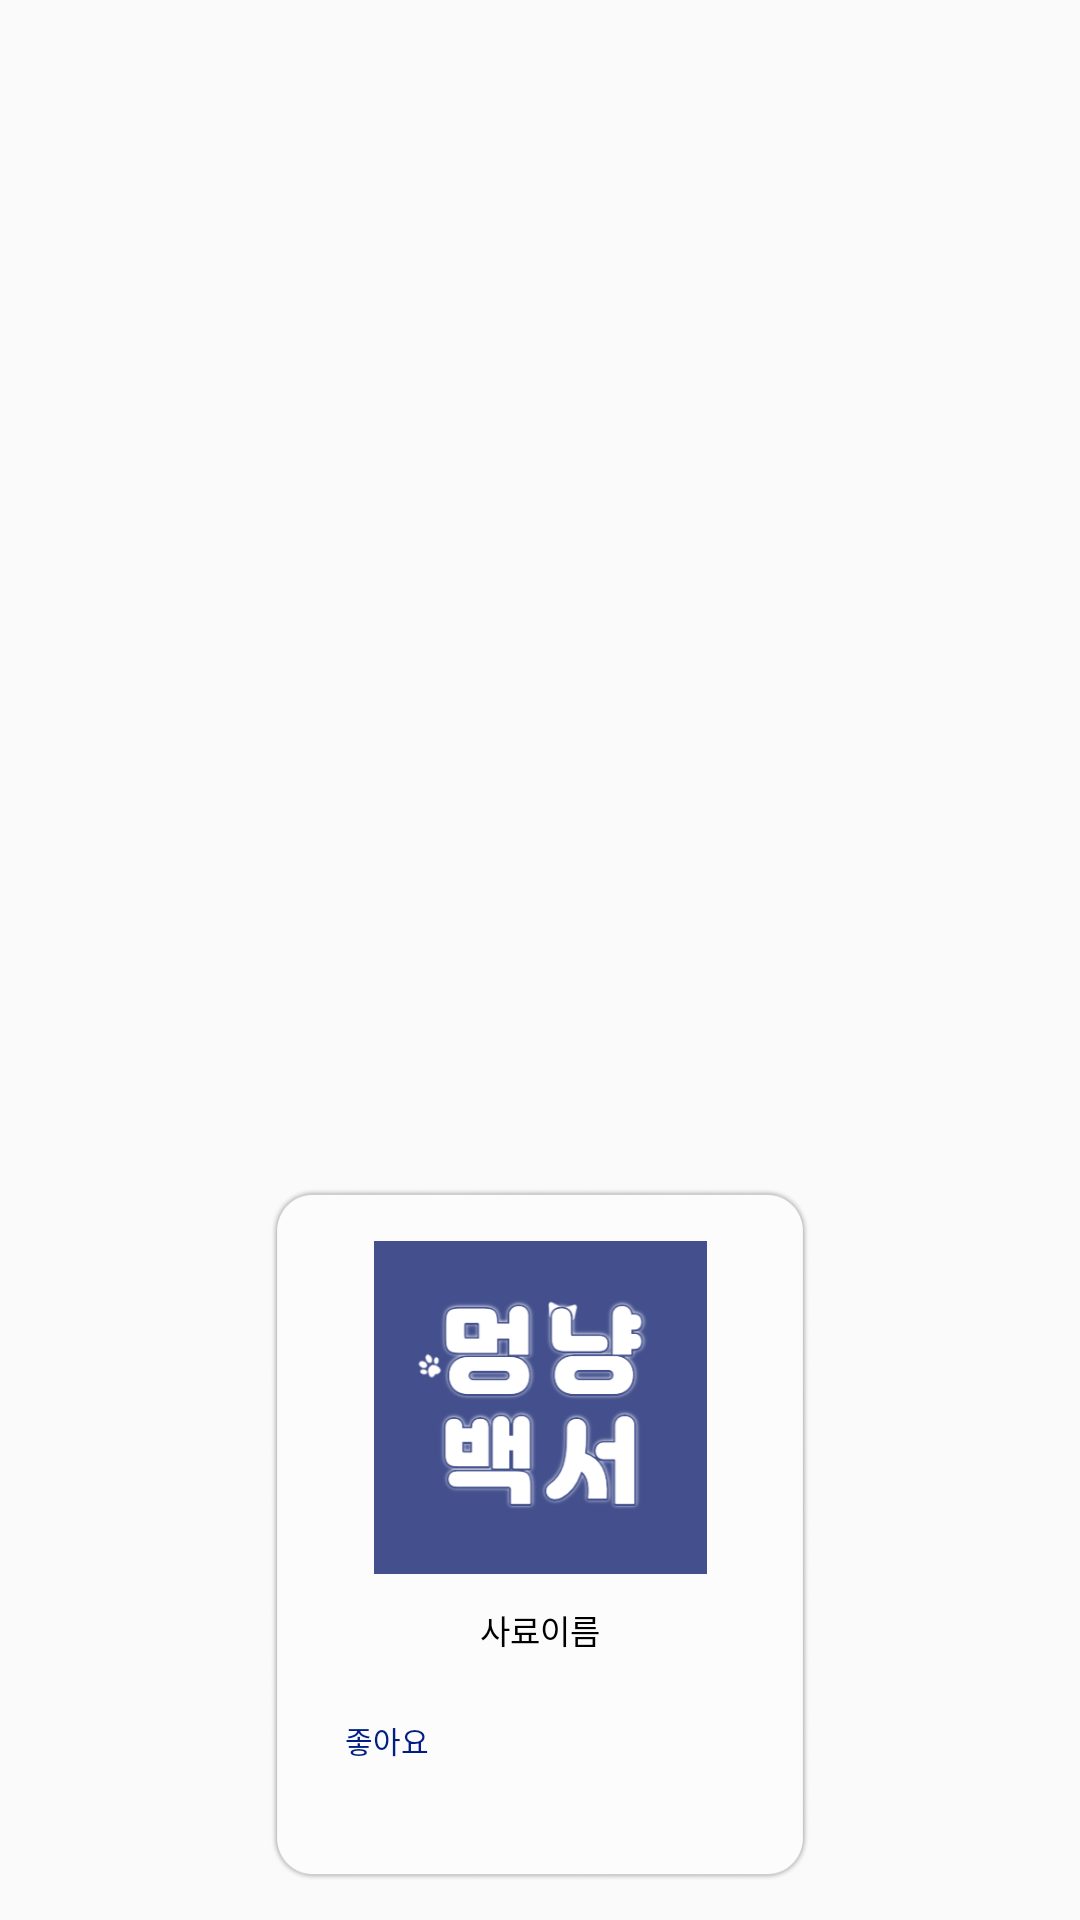

Layout XML and referenced resources for this Android screen:
<!-- AndroidManifest.xml: application theme Theme.AppCompat.Light.NoActionBar -->
<!-- res/layout/feed_list_layout.xml -->
<?xml version="1.0" encoding="utf-8"?>
<LinearLayout xmlns:android="http://schemas.android.com/apk/res/android"
    xmlns:app="http://schemas.android.com/apk/res-auto"
    xmlns:tools="http://schemas.android.com/tools"
    android:layout_width="match_parent"
    android:layout_height="wrap_content"
    android:orientation="vertical">

    <androidx.constraintlayout.widget.ConstraintLayout
        android:layout_width="match_parent"
        android:layout_height="match_parent">

        <ImageView
            android:id="@+id/imageView27"
            android:layout_width="180dp"
            android:layout_height="233dp"
            android:layout_marginBottom="12dp"
            app:layout_constraintBottom_toBottomOf="parent"
            app:layout_constraintEnd_toEndOf="parent"
            app:layout_constraintStart_toStartOf="parent"
            app:layout_constraintTop_toTopOf="parent"
            app:layout_constraintVertical_bias="1.0"
            app:srcCompat="@drawable/feed_box" />

        <ImageView
            android:id="@+id/feedImg"
            android:layout_width="111dp"
            android:layout_height="116dp"
            android:layout_marginTop="16dp"
            app:layout_constraintEnd_toEndOf="@+id/imageView27"
            app:layout_constraintStart_toStartOf="@+id/imageView27"
            app:layout_constraintTop_toTopOf="@+id/imageView27"
            app:srcCompat="@drawable/app_icon" />

        <TextView
            android:id="@+id/name"
            android:layout_width="wrap_content"
            android:layout_height="wrap_content"
            android:layout_marginTop="8dp"
            android:fontFamily="@font/gothic"
            android:text="사료이름"
            android:textColor="#000000"
            android:textSize="11sp"
            app:layout_constraintEnd_toEndOf="@+id/imageView27"
            app:layout_constraintStart_toStartOf="@+id/imageView27"
            app:layout_constraintTop_toBottomOf="@+id/feedImg" />

        <TextView
            android:id="@+id/goodText"
            android:layout_width="150dp"
            android:layout_height="34dp"
            android:fontFamily="@font/gothic"
            android:gravity="start"
            android:lineSpacingExtra="3dp"
            android:paddingStart="10dp"
            android:text="좋아요"
            android:textColor="#001E83"
            android:textSize="10sp"
            app:layout_constraintBottom_toBottomOf="@+id/imageView27"
            app:layout_constraintEnd_toEndOf="@+id/imageView27"
            app:layout_constraintStart_toStartOf="@+id/imageView27"
            app:layout_constraintTop_toBottomOf="@+id/name" />

    </androidx.constraintlayout.widget.ConstraintLayout>

</LinearLayout>
<!-- resources referenced by this layout -->
<resources>
  <!-- drawable app_icon: png bitmap (drawable-v24, 34190 bytes) -->
  <!-- drawable feed_box: png bitmap (drawable-v24, 33187 bytes) -->
</resources>
